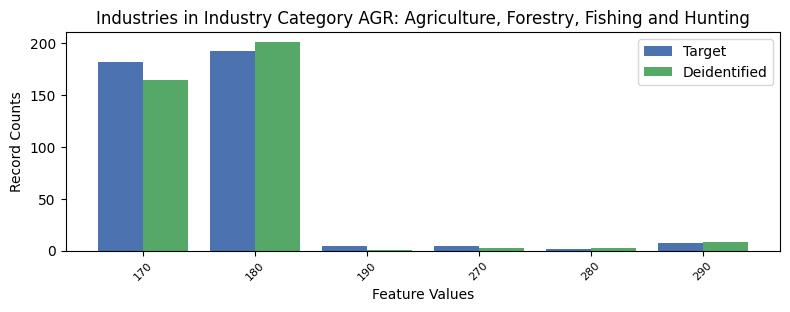

The table this chart was drawn from, first rows:
, INDP, count_target, count_deidentified
5, 170, 182, 165
2, 180, 193, 201
1, 190, 4, 1
4, 270, 4, 3
3, 280, 2, 3
0, 290, 7, 8
